Run: headless pygame with SDL's dummy video driver; simulated clock (each Clock.tick advances the game by its frame time, no real sleeping); random seed 0; keys injected as events and as key.get_pressed() state; no mouse input.
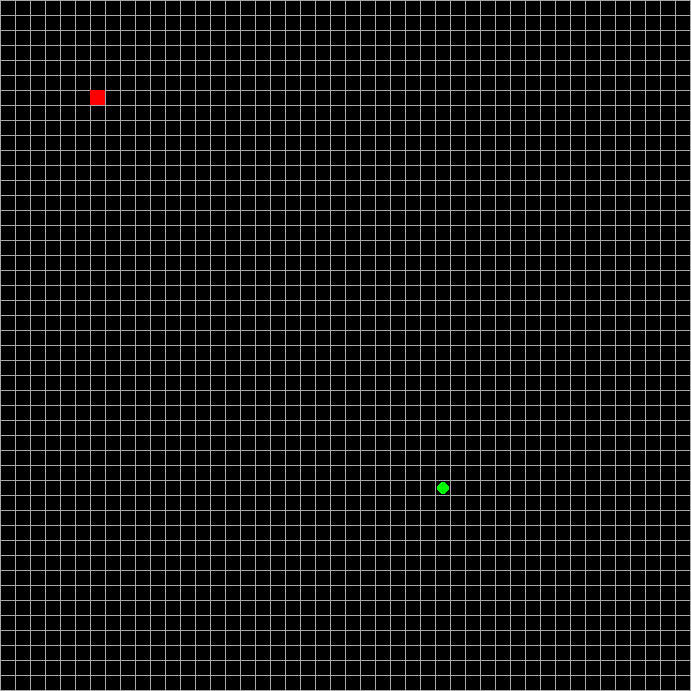
Frame 1 of 4 · flips 1–60 · no input
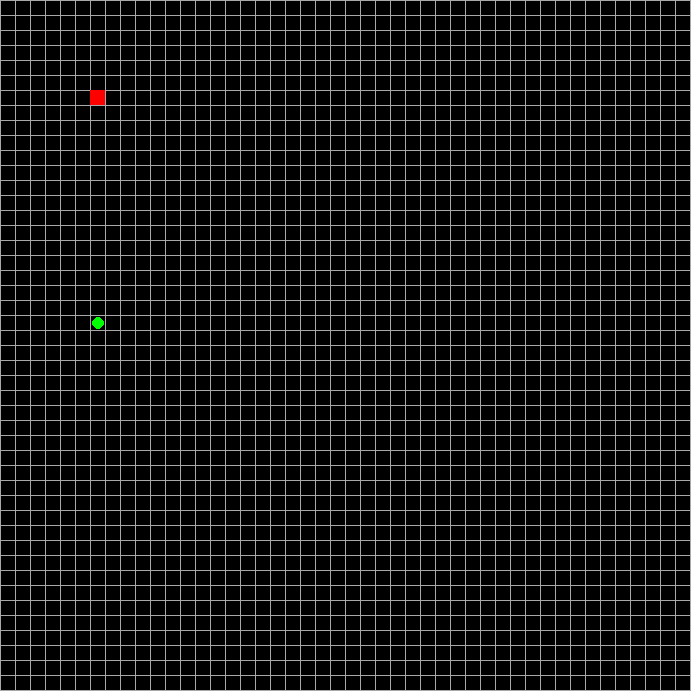
Frame 2 of 4 · flips 61–180 · tapped SPACE, RETURN · held RIGHT (→), D
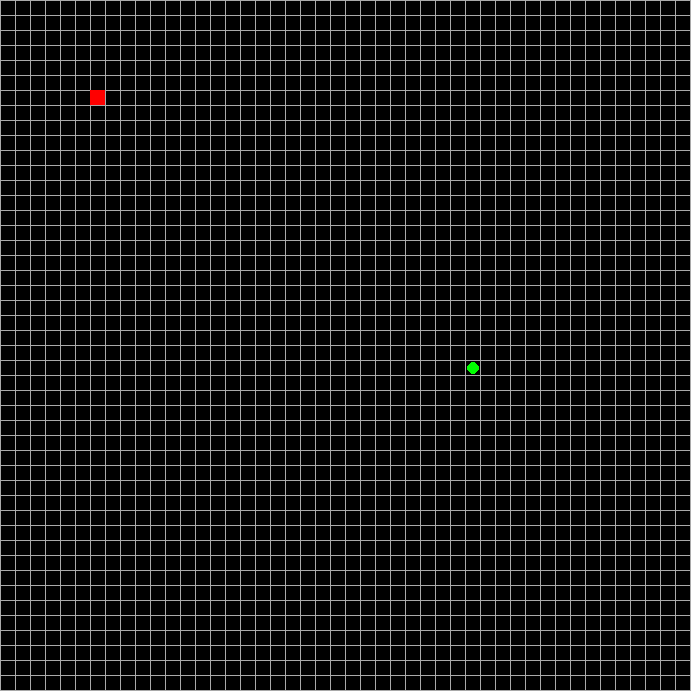
Frame 3 of 4 · flips 181–300 · held DOWN (↓), S
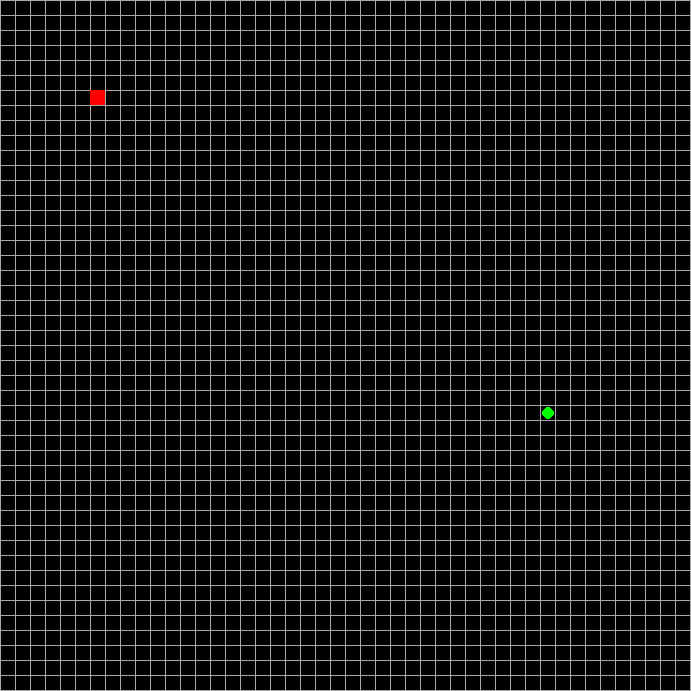
Frame 4 of 4 · flips 301–420 · held LEFT (←), A, UP (↑), W

The pygame program that drew these frames:

import pygame
import random
import time

# Initializes PyGame packages
pygame.init()

# Sets screen dimensions
screenWidth = 691
screenHeight = 691
window_dimensions = (screenWidth,screenHeight)

# Sets colours to be used
black = (0,0,0)
white = (255,255,255)
red = (255,0,0)
green = (0,255,0)
blue = (0,0,255)
grey = (169,169,169)

# Sets Clock
clock = pygame.time.Clock()

# Creates window and caption of game
window = pygame.display.set_mode(window_dimensions)
pygame.display.set_caption("Snake")

# Function which creates snake body, by looping through a list of coordinates
def createbody(snake_position,width,height,color):
    for position in snake_position:
        pygame.draw.rect(window, color, [position[0], position[1], width, height])

# Function which creates grid lines for game
def createlines(xcoord,ycoord,width,height,color):
    pygame.draw.rect(window, color, [xcoord, ycoord, width, height])

# Function which creates the food which the snake chases
def createfood(xcoord,ycoord,color):
    pygame.draw.circle(window,color,[xcoord,ycoord],6)

# Rounds any number to the nearest 15
def myround(x, base=15):
    return int(base * round(float(x)/base))

# Creates a random number that is used as the x and y coordinates of the food, which is placed randomly in the game
def foodcoordgenerator():
    return (myround(random.randint(45,660)) + 8)

# game loop
def gameloop():

    # Creates variable to allow game to loop
    dead = False

    # Creates variables to control movement of snake
    x_move = 0
    y_move = 0

    # Create variables for the size of the body of snake
    width = 15
    height = 15

    # Creating variable to count food eaten
    eaten = 0

    # Create variables of food for snake (we add 8 so that it centers the food in the middle of the cell)
    foodxcoord = foodcoordgenerator()
    foodycoord = foodcoordgenerator()

    # Sets variable at the starting bottom frame rate, to increase ever time the food is eaten
    fps = 14

    # Drawing Snake
    snake_position = [[90,90]]
    snake_head = snake_position[0]

    direction = 'Z'

    while not dead:

        # Changes variable to true if the person presses X, allowing us to break out of the loop and end the game
        for event in pygame.event.get():
            if event.type == pygame.QUIT:
                pygame.quit()
                quit()
            elif event.type == pygame.KEYDOWN:
                if event.key == pygame.K_LEFT:
                    x_move = - 15
                    y_move = 0
                    direction = 'L'
                elif event.key == pygame.K_RIGHT:
                    x_move = 15
                    y_move = 0
                    direction = 'R'
                elif event.key == pygame.K_DOWN:
                    y_move = 15
                    x_move = 0
                    direction = 'D'
                elif event.key == pygame.K_UP:
                    y_move = -15
                    x_move = 0
                    direction = 'U'
    
        snake_head[0] += x_move
        snake_head[1] += y_move

        # Adds the value of the snake head to the snake ID array and removes the last value in the array
        snake_position.insert(0,list(snake_head))
        snake_position.pop()
        
        # Updates screen to make it black
        window.fill(black)

        # Draws grid lines
        for count in range(700):
            if count % 15 == 0:
                createlines(count,0,1,700,grey)
                createlines(0,count,700,1,grey)
         
        # Loop to see if snake has eaten the food, changes coordinates of food, updates eaten by 1 and increases FPS by 1
        if snake_head[0] == foodxcoord-8 and snake_head[1] == foodycoord-8:
            eaten += 1
            fps += 0.5
            if direction == 'L':
                snake_position.append([(foodxcoord-8)-(eaten * 15),foodycoord-8])
            if direction == 'R':
                snake_position.append([(foodxcoord-8)+(eaten * 15),foodycoord-8])
            if direction == 'U':
                snake_position.append([foodxcoord-8,(foodycoord-8)-(eaten * 15)])
            if direction == 'D':
                snake_position.append([foodxcoord-8,(foodycoord-8)+(eaten * 15)])
            # Creates new coordinates for food once snake has eaten food in first position
            foodxcoord = foodcoordgenerator()
            foodycoord = foodcoordgenerator()

        # Loop to restart game if we go out of bounds
        if snake_head[0] < 0 or snake_head[0] + width > screenWidth or snake_head[1] < 0 or snake_head[1] + height > screenHeight:
            time.sleep(1)
            gameloop()

        # Loop to restart game if we crash into our body
        for pos in range(len(snake_position)):
            if pos == 0:
                continue
            elif snake_head == snake_position[pos]:
                time.sleep(1)
                gameloop()

        # Creates body and food of snake over black screen in new position
        body = createbody(snake_position,width,height,red)
        food = createfood(foodxcoord,foodycoord,green)
            
        # Updates screen, with a 60FPS rate
        pygame.display.update()
        clock.tick(fps)
        
# Calls Game Loop
gameloop()
# Quits pygame and python
pygame.quit()
quit()
